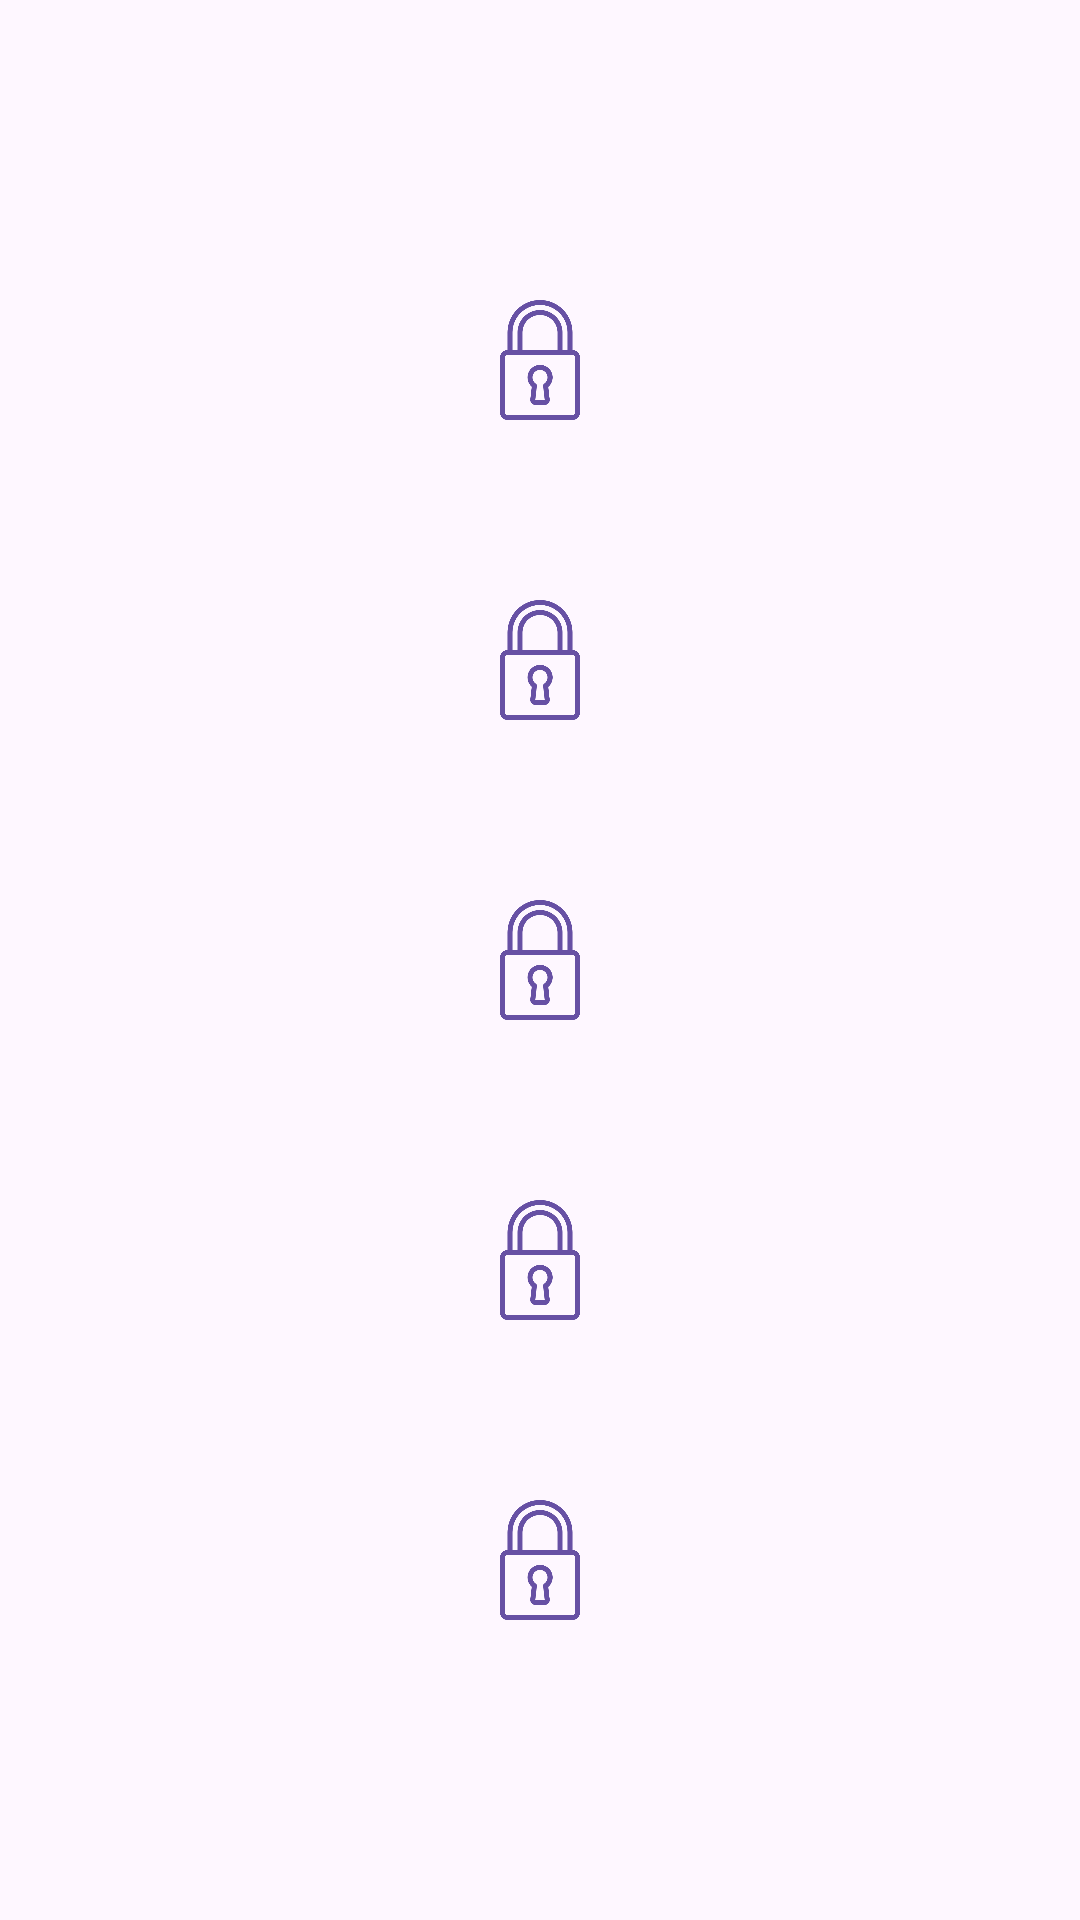

This screen was rendered from an Android layout file. Write that file and the resources it references.
<!-- AndroidManifest.xml: application theme Theme.OpenSafe -->
<!-- res/layout/activity_main.xml -->
<?xml version="1.0" encoding="utf-8"?>
<androidx.appcompat.widget.LinearLayoutCompat
    xmlns:android="http://schemas.android.com/apk/res/android"
    xmlns:tools="http://schemas.android.com/tools"
    xmlns:app="http://schemas.android.com/apk/res-auto"
    android:id="@+id/main"
    android:layout_width="match_parent"
    android:layout_height="match_parent"
    android:gravity="center"
    android:orientation="vertical"
    tools:context=".MainActivity">

    <com.google.android.material.button.MaterialButton
        android:id="@+id/btn_bluetooth"
        android:layout_width="40dp"
        android:layout_height="40dp"
        app:cornerRadius="20dp"
        android:backgroundTint="#CA1919"
        android:tooltipText="תחבר אביזר לבלוטוס"
        android:layout_margin="30dp"
        android:background="@drawable/closed_lock">
    </com.google.android.material.button.MaterialButton>

    <com.google.android.material.button.MaterialButton
        android:layout_width="40dp"
        android:layout_height="40dp"
        app:cornerRadius="20dp"
        android:backgroundTint="#CA1919"
        android:tooltipText="Add a new contact"
        android:layout_margin="30dp"
        android:background="@drawable/closed_lock">
    </com.google.android.material.button.MaterialButton>

    <com.google.android.material.button.MaterialButton
        android:layout_width="40dp"
        android:layout_height="40dp"
        app:cornerRadius="20dp"
        android:backgroundTint="#CA1919"
        android:tooltipText="תגיע למיקום הבא:.."
        android:layout_margin="30dp"
        android:background="@drawable/closed_lock">
    </com.google.android.material.button.MaterialButton>

    <com.google.android.material.button.MaterialButton
        android:layout_width="40dp"
        android:layout_height="40dp"
        app:cornerRadius="20dp"
        android:backgroundTint="#CA1919"
        android:tooltipText="תגיד את המילים הבאות:..."
        android:layout_margin="30dp"
        android:background="@drawable/closed_lock">
    </com.google.android.material.button.MaterialButton>

    <com.google.android.material.button.MaterialButton
        android:layout_width="40dp"
        android:layout_height="40dp"
        app:cornerRadius="20dp"
        android:backgroundTint="#CA1919"
         android:tooltipText="תכתוב הודעת SMS"
        android:layout_margin="30dp"
        android:background="@drawable/closed_lock">
    </com.google.android.material.button.MaterialButton>


</androidx.appcompat.widget.LinearLayoutCompat>
<!-- resources referenced by this layout -->
<resources>
  <!-- drawable closed_lock: png bitmap (drawable, 13180 bytes) -->
  <style name="Theme.OpenSafe" parent="Base.Theme.OpenSafe" />
  <style name="Base.Theme.OpenSafe" parent="Theme.Material3.DayNight.NoActionBar">
          
          
      </style>
</resources>
